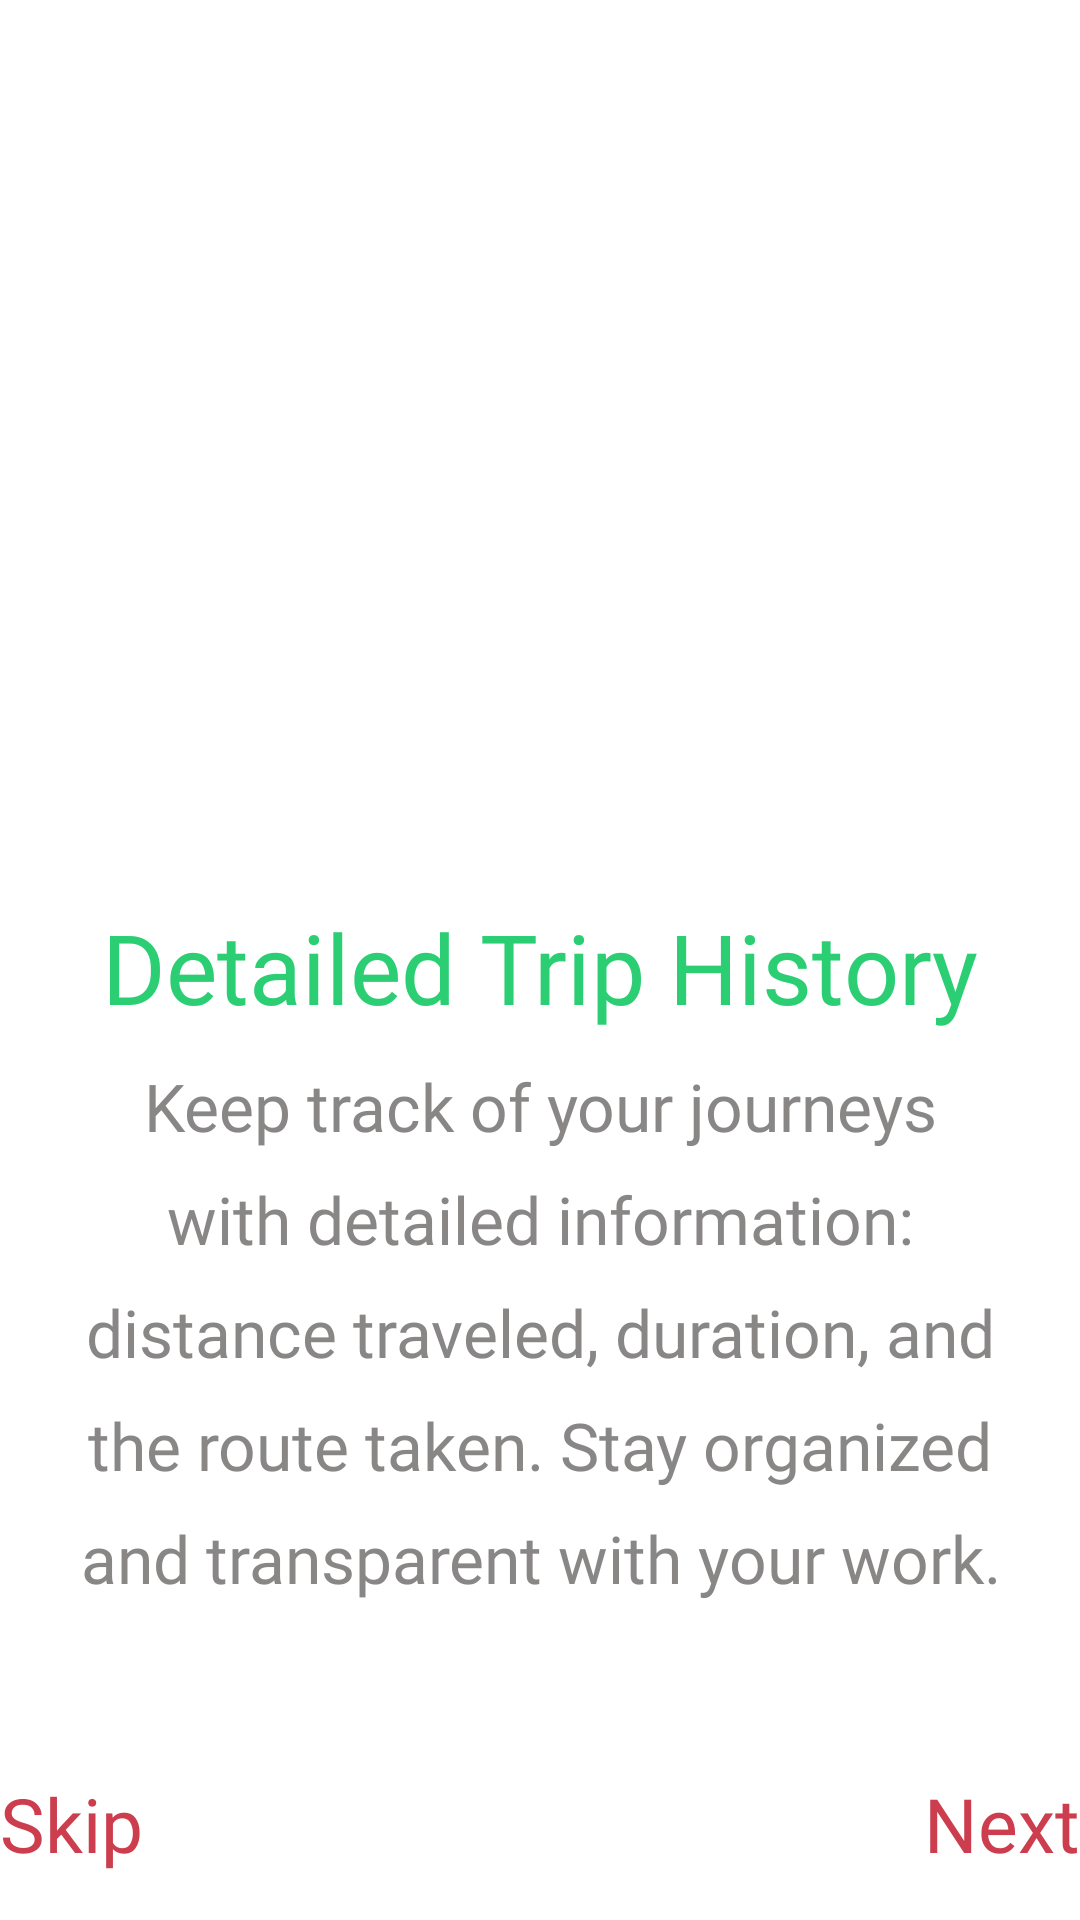

Write the Android layout XML for this screen, with the resource values it uses.
<!-- AndroidManifest.xml: application theme Theme.Saha_Plus -->
<!-- res/layout/get_started_2.xml -->
<androidx.constraintlayout.widget.ConstraintLayout xmlns:android="http://schemas.android.com/apk/res/android"
    xmlns:app="http://schemas.android.com/apk/res-auto"
    xmlns:tools="http://schemas.android.com/tools"
    android:id="@+id/swipe_layout"
    android:layout_width="match_parent"
    android:layout_height="match_parent"
    android:background="@color/white"
    android:layout_gravity="center"
    android:orientation="vertical"
    tools:context=".ui.activity.GetStarted">

    <ImageView
        android:id="@+id/img_gst2"
        android:layout_width="0dp"
        android:layout_height="0dp"
        android:layout_gravity="center"
        app:layout_constraintBottom_toTopOf="@+id/welcome_to_"
        app:layout_constraintEnd_toEndOf="parent"
        app:layout_constraintStart_toStartOf="parent"
        app:layout_constraintTop_toTopOf="parent" />


    <TextView
        android:id="@+id/welcome_to_"
        android:layout_width="0dp"
        android:layout_height="0dp"
        android:layout_gravity="center"
        android:autoSizeMaxTextSize="1000dp"
        android:autoSizeMinTextSize="1dp"
        android:autoSizeTextType="uniform"
        android:gravity="center"
        android:lineHeight="72sp"
        android:paddingHorizontal="10sp"
        android:text="@string/title_get_started_2"
        android:textAppearance="@style/title_30sp_blue"
        app:layout_constraintBottom_toTopOf="@+id/meet_munchb"
        app:layout_constraintEnd_toEndOf="parent"
        app:layout_constraintStart_toStartOf="parent"
        app:layout_constraintTop_toTopOf="@+id/guidelineH45" />

    <TextView
        android:id="@+id/meet_munchb"
        android:layout_width="0dp"
        android:layout_height="200dp"
        android:layout_gravity="center"
        android:layout_marginHorizontal="5dp"
        android:paddingHorizontal="20sp"
        android:autoSizeMaxTextSize="1000dp"
        android:autoSizeMinTextSize="1dp"
        android:autoSizeTextType="uniform"
        android:gravity="center"
        android:lineSpacingExtra="12dp"
        android:text="@string/desc_get_started_2"
        android:textAppearance="@style/para_20sp_gray"
        app:layout_constraintBottom_toTopOf="@+id/guidelineH85"
        app:layout_constraintEnd_toEndOf="parent"
        app:layout_constraintStart_toStartOf="parent" />

    <Button
        android:id="@+id/skip"
        android:layout_width="0dp"
        android:layout_height="0dp"
        android:autoSizeMaxTextSize="1000dp"
        android:autoSizeMinTextSize="1dp"
        android:background="#00FFFFFF"
        android:gravity="center_vertical"
        android:text="@string/skip"
        android:textColor="@color/deathRed"
        android:textAppearance="@style/move_25sp_lightBlue"
        app:layout_constraintBottom_toBottomOf="parent"
        app:layout_constraintEnd_toStartOf="@+id/guideline_v30"
        app:layout_constraintStart_toStartOf="parent"
        app:layout_constraintTop_toTopOf="@+id/guidelineH92" />

    <Button
        android:id="@+id/next"
        android:layout_width="0dp"
        android:layout_height="0dp"
        android:autoSizeMaxTextSize="1000dp"
        android:autoSizeMinTextSize="1dp"
        android:background="#00FFFFFF"
        android:gravity="end|center_vertical"
        android:text="@string/next"
        android:textAppearance="@style/move_25sp_lightBlue"
        android:textColor="@color/deathRed"
        app:layout_constraintBottom_toBottomOf="parent"
        app:layout_constraintEnd_toEndOf="parent"
        app:layout_constraintStart_toEndOf="@+id/skip"
        app:layout_constraintTop_toTopOf="@+id/guidelineH92" />

    <androidx.constraintlayout.widget.Guideline
        android:id="@+id/guidelineH45"
        android:layout_width="wrap_content"
        android:layout_height="wrap_content"
        android:orientation="horizontal"
        app:layout_constraintGuide_percent="0.47" />

    <androidx.constraintlayout.widget.Guideline
        android:id="@+id/guidelineH92"
        android:layout_width="wrap_content"
        android:layout_height="wrap_content"
        android:orientation="horizontal"
        app:layout_constraintGuide_percent="0.9" />

    <androidx.constraintlayout.widget.Guideline
        android:id="@+id/guidelineV15"
        android:layout_width="wrap_content"
        android:layout_height="wrap_content"
        android:orientation="vertical"
        app:layout_constraintGuide_percent="0.15" />

    <androidx.constraintlayout.widget.Guideline
        android:id="@+id/guidelineV85"
        android:layout_width="wrap_content"
        android:layout_height="wrap_content"
        android:orientation="vertical"
        app:layout_constraintGuide_percent="0.85" />

    <androidx.constraintlayout.widget.Guideline
        android:id="@+id/guidelineH85"
        android:layout_width="wrap_content"
        android:layout_height="wrap_content"
        android:orientation="horizontal"
        app:layout_constraintGuide_percent="0.85" />

    <androidx.constraintlayout.widget.Guideline
        android:id="@+id/guideline_v30"
        android:layout_width="wrap_content"
        android:layout_height="wrap_content"
        android:orientation="vertical"
        app:layout_constraintGuide_percent="0.5" />

    <androidx.constraintlayout.widget.Guideline
        android:id="@+id/guideline_v70"
        android:layout_width="wrap_content"
        android:layout_height="wrap_content"
        android:orientation="vertical"
        app:layout_constraintGuide_percent="0.7" />

</androidx.constraintlayout.widget.ConstraintLayout>
<!-- resources referenced by this layout -->
<resources>
  <color name="deathRed">#CC3D4E</color>
  <color name="white">#FFFFFFFF</color>
  <string name="desc_get_started_2">Keep track of your journeys with detailed information: distance traveled, duration, and the route taken. Stay organized and transparent with your work.</string>
  <string name="next">Next</string>
  <string name="skip">Skip</string>
  <string name="title_get_started_2">Detailed Trip History</string>
  <style name="move_25sp_lightBlue">
          <item name="android:textSize">25sp</item>
          <item name="android:textColor">@color/deathRed</item>
          <item name="android:fontFamily">@font/roboto</item>
      </style>
  <style name="para_20sp_gray">
          <item name="android:textSize">20sp</item>
          <item name="android:textColor">@color/gray_para</item>
          <item name="android:fontFamily">@font/roboto</item>
      </style>
  <style name="title_30sp_blue">
          <item name="android:textSize">30sp</item>
          <item name="android:textColor">@color/lightGreen</item>
          <item name="android:fontFamily">@font/poppins_semibold</item>
      </style>
  <style name="Theme.Saha_Plus" parent="Base.Theme.Waterreminder" />
  <color name="gray_para">#CC6C6868</color>
  <color name="lightGreen">#2BCE72</color>
  <style name="Base.Theme.Waterreminder" parent="Theme.AppCompat.DayNight.NoActionBar">
  
  
          
          
      </style>
</resources>
